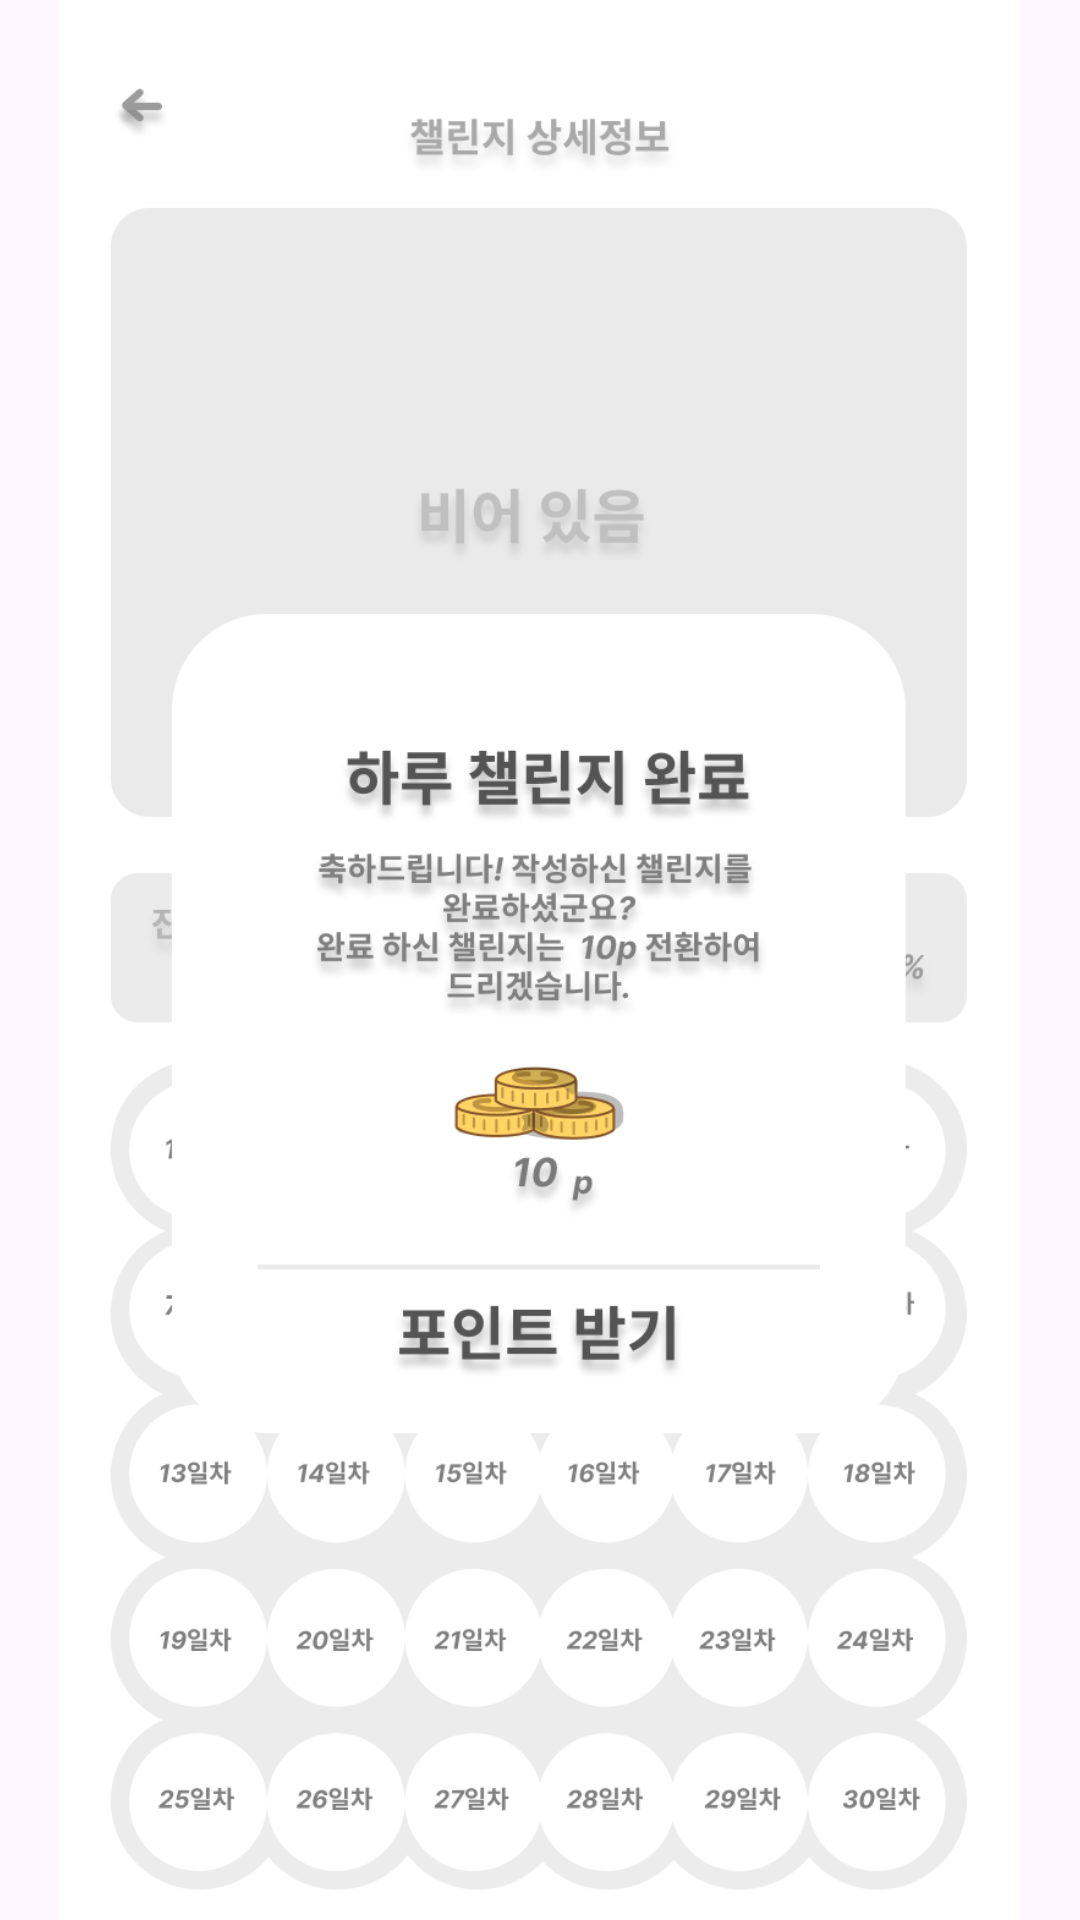

Android layout source for this screen:
<!-- AndroidManifest.xml: application theme Theme.Login_frist -->
<!-- res/layout/activity_dadysusses.xml -->
<?xml version="1.0" encoding="utf-8"?>
<androidx.constraintlayout.widget.ConstraintLayout xmlns:android="http://schemas.android.com/apk/res/android"
    xmlns:app="http://schemas.android.com/apk/res-auto"
    android:layout_width="match_parent"
    android:layout_height="match_parent">

    <ImageView
        android:id="@+id/imageView4"
        android:layout_width="wrap_content"
        android:layout_height="wrap_content"
        app:layout_constraintStart_toStartOf="parent"
        app:layout_constraintTop_toTopOf="parent"
        app:srcCompat="@drawable/challenge_day_success" />

    <Button
        android:id="@+id/button2"
        android:layout_width="232dp"
        android:layout_height="48dp"
        android:background="#00ff0000"
        app:layout_constraintBottom_toBottomOf="parent"
        app:layout_constraintEnd_toEndOf="parent"
        app:layout_constraintHorizontal_bias="0.496"
        app:layout_constraintStart_toStartOf="parent"
        app:layout_constraintTop_toTopOf="parent"
        app:layout_constraintVertical_bias="0.701" />


</androidx.constraintlayout.widget.ConstraintLayout>
<!-- resources referenced by this layout -->
<resources>
  <!-- drawable challenge_day_success: png bitmap (drawable, 127609 bytes) -->
  <style name="Theme.Login_frist" parent="Base.Theme.Login_frist" />
  <style name="Base.Theme.Login_frist" parent="Theme.Material3.DayNight.NoActionBar">
          
          
      </style>
</resources>
